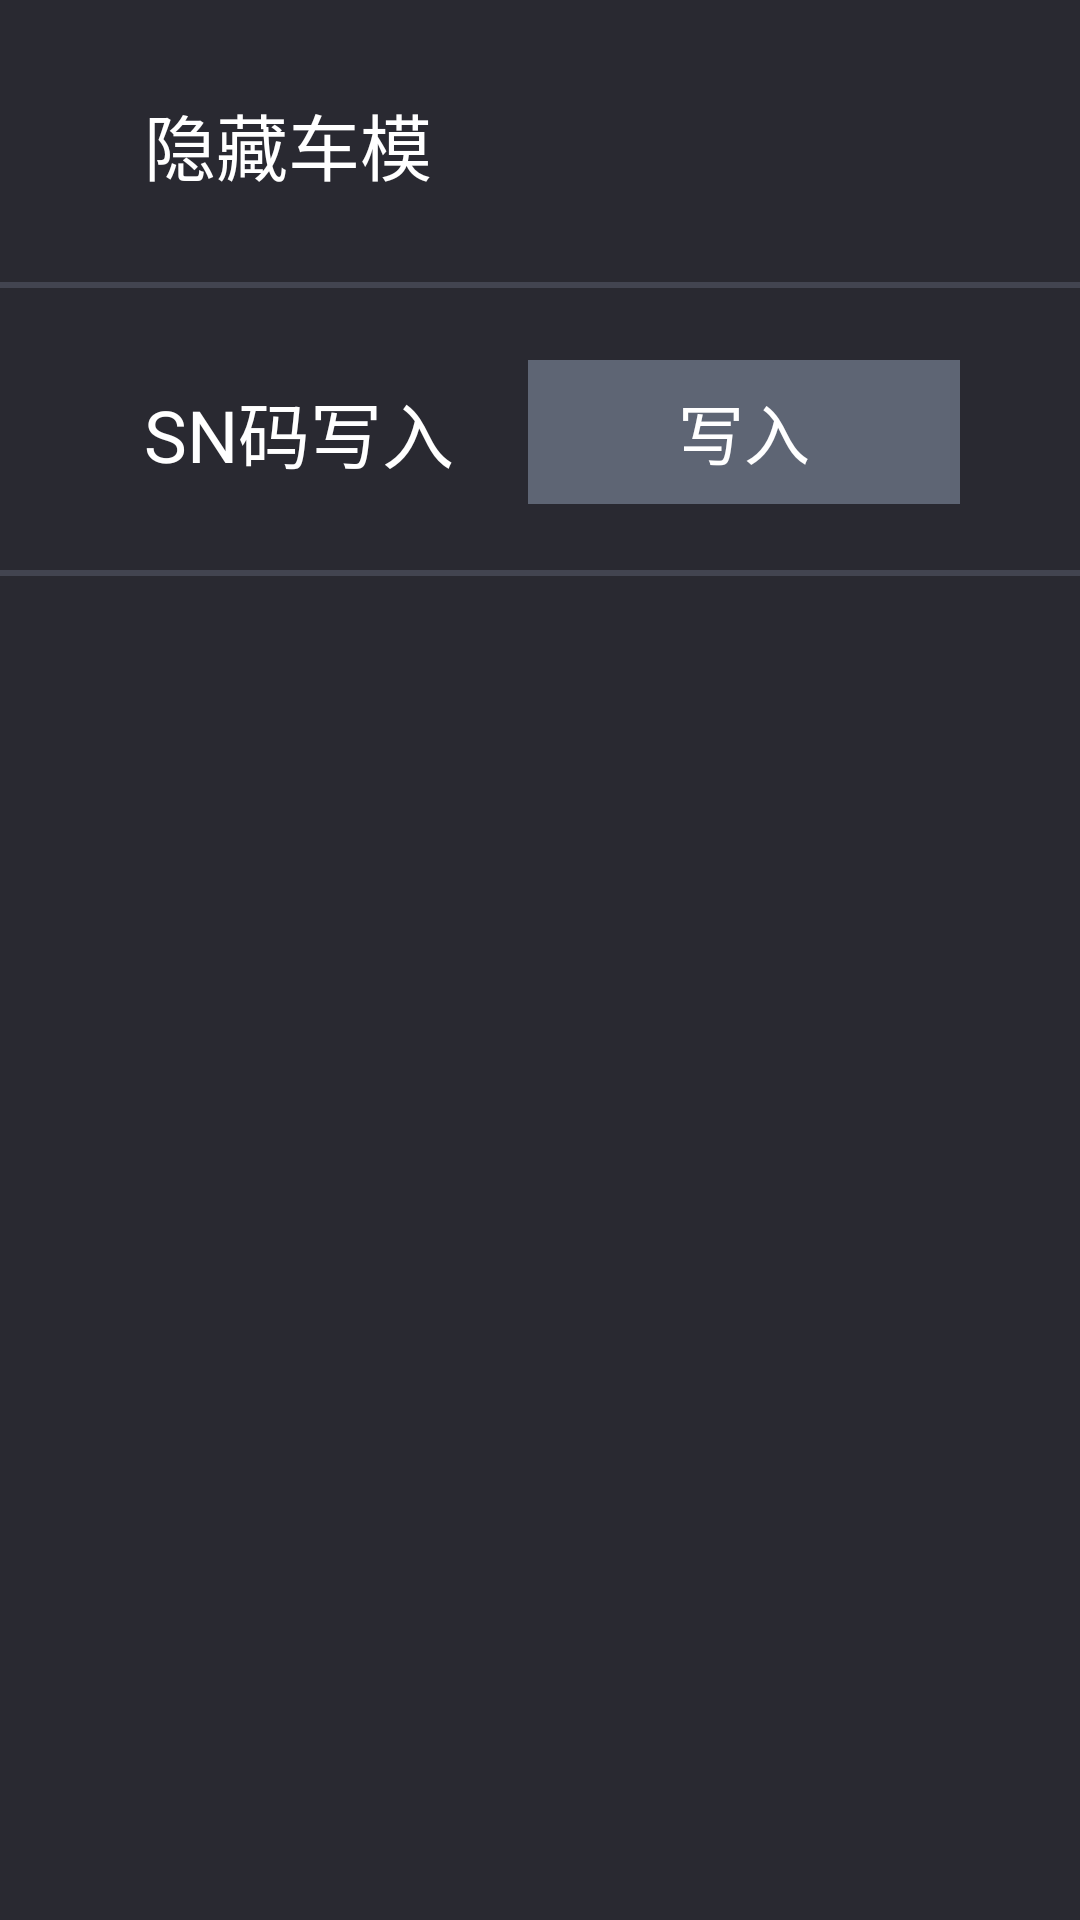

Android layout source for this screen:
<!-- AndroidManifest.xml: application theme EngineeringModeStyle -->
<!-- res/layout/fragment_other.xml -->
<?xml version="1.0" encoding="utf-8"?>
<LinearLayout xmlns:android="http://schemas.android.com/apk/res/android"
    android:orientation="vertical"
    android:background="@color/background_color"
    android:layout_width="match_parent"
    android:layout_height="match_parent">
    <RelativeLayout
        android:layout_width="match_parent"
        android:layout_height="@dimen/item_height">
        <TextView
            android:text="@string/other_hide_car"
            style="@style/item_title_style"/>
        <Switch
            android:gravity="center_vertical"
            android:id="@+id/hide_car"
            android:paddingLeft="48dp"
            android:paddingRight="48dp"
            android:layout_width="wrap_content"
            android:layout_height="match_parent"
            android:switchMinWidth="100dp"
            android:layout_alignParentEnd="true"/>
        <View style="@style/horizontal_divider_style"/>
    </RelativeLayout>
    <RelativeLayout
        android:layout_width="match_parent"
        android:layout_height="@dimen/item_height">
        <TextView
            android:text="@string/write_sn"
            style="@style/item_title_style"/>
        <Button
            android:id="@+id/btn_write_sn_number"
            android:text="@string/write_in"
            android:layout_centerVertical="true"
            android:layout_marginEnd="40dp"
            android:layout_alignParentEnd="true"
            style="@style/common_button"/>
        <View style="@style/horizontal_divider_style"/>
    </RelativeLayout>
</LinearLayout>
<!-- resources referenced by this layout -->
<resources>
  <color name="background_color">#292931</color>
  <dimen name="item_height">96dp</dimen>
  <string name="other_hide_car">隐藏车模</string>
  <string name="write_in">写入</string>
  <string name="write_sn">SN码写入</string>
  <style name="common_button" parent="">
          <item name="android:textSize">22sp</item>
          <item name="android:textColor">@android:color/white</item>
          <item name="android:gravity">center</item>
          <item name="android:background">@drawable/tab_btn_bg_selector</item>
          <item name="android:layout_width">144dp</item>
          <item name="android:layout_height">48dp</item>
      </style>
  <style name="horizontal_divider_style" parent="">
          <item name="android:background">@color/line_color</item>
          <item name="android:layout_width">match_parent</item>
          <item name="android:layout_height">@dimen/line_width</item>
          <item name="android:layout_alignParentBottom">true</item>
      </style>
  <style name="item_title_style" parent="">
          <item name="android:textSize">24sp</item>
          <item name="android:textColor">@android:color/white</item>
          <item name="android:layout_width">wrap_content</item>
          <item name="android:layout_height">wrap_content</item>
          <item name="android:layout_centerVertical">true</item>
          <item name="android:layout_marginStart">48dp</item>
      </style>
  <style name="EngineeringModeStyle" parent="">
          <item name="android:windowBackground">@color/background_color</item>
          <item name="android:windowNoTitle">true</item>
          <item name="android:windowActionBar">false</item>
          <item name="android:splitMotionEvents">false</item>
          <item name="android:windowEnableSplitTouch">false</item>
          <item name="windowActionBar">false</item>
          <item name="windowNoTitle">true</item>
      </style>
  <!-- drawable tab_btn_bg_selector (drawable) -->
  <?xml version="1.0" encoding="utf-8"?>
  <selector xmlns:android="http://schemas.android.com/apk/res/android">
      <item
          android:state_pressed="true"
          android:drawable="@color/item_module_btn_color_p"/>
      <item android:drawable="@color/item_module_btn_color_n"/>
  </selector>
  <color name="line_color">#26ccddff</color>
  <dimen name="line_width">2dp</dimen>
  <color name="item_module_btn_color_p">#33ccddff</color>
  <color name="item_module_btn_color_n">#5e6574</color>
</resources>
